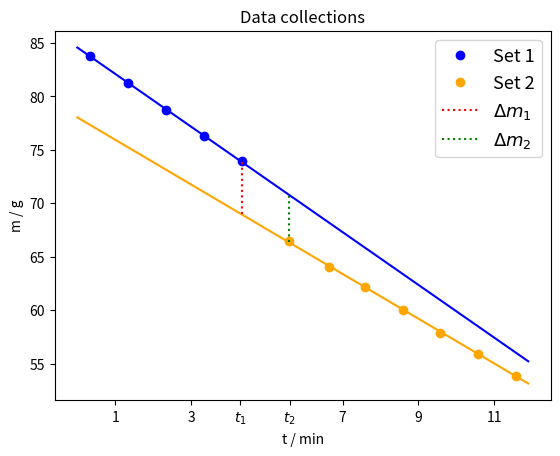

Python code for this plot:
import numpy as np
import matplotlib.pyplot as plt

#data
vekt_1 = [83.8, 81.27, 78.76, 76.34, 73.93]
tid_1 = [0.3333333, 1.3333333, 2.3333333, 3.333333, 4.3333333]
vekt_2 = [66.469, 64.069, 62.149, 60.029, 57.909, 55.919, 53.879]
tid_2 = [5.58333333, 6.65, 7.58333333, 8.58333333, 9.58333333, 10.58333333, 11.58333333]

def linear_regresjon(x,y):
    N = len(x)
    S_x = np.sum(x)
    S_y = np.sum(y)
    S_xx = np.sum(x ** 2)
    S_xy = np.sum(x * y)
    Delta = N * S_xx - S_x ** 2
    a0 = (S_y * S_xx - S_x * S_xy) / Delta
    a1 = (N * S_xy - S_x * S_y) / Delta
    y_new = a0 + a1 * x

    Dy = y - y_new
    S = np.sum(Dy ** 2)
    Da0 = np.sqrt((S * S_xx) / ((N - 2) * Delta))
    Da1 = np.sqrt((N * S) / ((N - 2) * Delta))
    #print('Da0: ' + str(Da0) + ' Da1: ' + str(Da1))
    return a0,a1

#plotter serie 1
plt.figure()
plt.xlabel("t / min")
plt.ylabel("m / g")
b_1,a_1 = linear_regresjon(np.array(tid_1),np.array(vekt_1))
plt.plot(tid_1,vekt_1, label="Set 1",color="blue", marker="o", linestyle="")
x_1 = np.arange(0,12,0.1)
y_1 = b_1 + a_1*x_1
plt.plot(x_1,y_1, color="blue")
print(a_1)

#plotter serie 2
plt.plot(tid_2,vekt_2, label="Set 2", color="orange", marker="o", linestyle="")
b_2, a_2 = linear_regresjon(np.array(tid_2), np.array(vekt_2))
x_2 = np.arange(0,12,0.1)
y_2 = b_2 + a_2*x_2
plt.plot(x_2,y_2, color="orange")
print(a_2)

#finner Delta_m average
delta_m_1 = b_1 + a_1*tid_1[-1] - (b_2+a_2*tid_1[-1])
delta_m_2 = b_1 + a_1*tid_2[0] - (b_2+a_2*tid_2[0])
delta_m_ave = (delta_m_1+delta_m_2)/2
print(delta_m_ave, "delta m average")

#plotter delta_m1
y_a = np.arange(b_2+a_2*tid_1[-1],b_1+a_1*tid_1[-1], 0.1)
x_a = []
for i in range(len(y_a)):
    x_a.append(tid_1[-1])
plt.plot(np.array(x_a),y_a, label="$\Delta m_{1}$",color="red", linestyle="dotted")

#plotter delta_m2
y_b = np.arange(b_2+a_2*tid_2[0],b_1+a_1*tid_2[0], 0.1)
x_b = []
for i in range(len(y_b)):
    x_b.append(tid_2[0])
plt.plot(np.array(x_b),y_b, label="$\Delta m_{2}$", color="green", linestyle="dotted")

plt.xticks([1,3,round(tid_1[-1],1),round(tid_2[0],1),7,9,11],["1","3", "$t_{1}$","$t_{2}$","7","9","11"])

plt.legend(loc="upper right", prop={'size': 13})
plt.title("Data collections")
#plt.savefig("linear_regression_4.pdf")
plt.show()

from scipy.optimize import fsolve
#sensitivitetsanalyse
n = 0.2234
R = 8.314
L = 2*10**5
T_0 = 295.15
T_f = 77
def func(x, T=295.15, m=delta_m_ave):
    epsilon_1 = (x/T)/((np.e**(x/T))-1)
    epsilon_2 = (x/T_f)/((np.e**(x/T_f))-1)
    delta_Q = 3*n*R*((T*epsilon_1-T_f*epsilon_2))
    return delta_Q - L*m*10**(-3)
einsteintemp_orig = fsolve(func, 10)
print(einsteintemp_orig, "einsteintemp original")

d_T = 1
d_m = (delta_m_1-delta_m_2)/2
print(d_m, "d(delta_m)")
def func_1(x, T=296.15, m=delta_m_ave):
    epsilon_1 = (x/T)/((np.e**(x/T))-1)
    epsilon_2 = (x/T_f)/((np.e**(x/T_f))-1)
    delta_Q = 3*n*R*((T*epsilon_1-T_f*epsilon_2))
    return delta_Q - L*m*10**(-3)
einsteintemp_1 = fsolve(func_1, 10)
def func_2(x, T=294.15, m=delta_m_ave):
    epsilon_1 = (x/T)/((np.e**(x/T))-1)
    epsilon_2 = (x/T_f)/((np.e**(x/T_f))-1)
    delta_Q = 3*n*R*((T*epsilon_1-T_f*epsilon_2))
    return delta_Q - L*m*10**(-3)
einsteintemp_2 = fsolve(func_2, 10)
partiell_mhp_T = (einsteintemp_1-einsteintemp_2)/2*d_T
print(partiell_mhp_T, "partiell derivert mhp T")

def func_3(x, T=295.15, m=delta_m_ave+d_m):
    epsilon_1 = (x/T)/((np.e**(x/T))-1)
    epsilon_2 = (x/T_f)/((np.e**(x/T_f))-1)
    delta_Q = 3*n*R*((T*epsilon_1-T_f*epsilon_2))
    return delta_Q - L*m*10**(-3)
einsteintemp_3 = fsolve(func_3, 10)

def func_4(x, T=295.15, m=delta_m_ave-d_m):
    epsilon_1 = (x/T)/((np.e**(x/T))-1)
    epsilon_2 = (x/T_f)/((np.e**(x/T_f))-1)
    delta_Q = 3*n*R*((T*epsilon_1-T_f*epsilon_2))
    return delta_Q - L*m*10**(-3)
einsteintemp_4 = fsolve(func_4, 10)


partiell_mhp_dm = (einsteintemp_3-einsteintemp_4)/(2*d_m)
print(partiell_mhp_dm, "partiell derivert mhp delta_m")

#Usikkerhetsanalyse
usikkerhet_einsteintemp = np.sqrt((partiell_mhp_dm*d_m)**2+(partiell_mhp_T*d_T)**2)
print(usikkerhet_einsteintemp, "usikkerhet")

